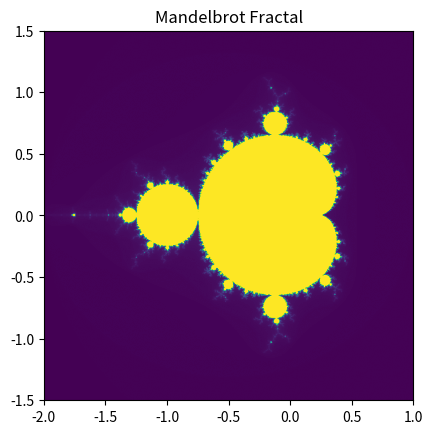

Generate this figure with matplotlib:
import numpy as np
import matplotlib.pyplot as plt

def mandelbrot(c, max_iter):
    z = c
    for n in range(max_iter):
        if abs(z) > 2:
            return n
        z = z * z + c
    return max_iter

def mandelbrot_set(xmin, xmax, ymin, ymax, width, height, max_iter):
    x = np.linspace(xmin, xmax, width)
    y = np.linspace(ymin, ymax, height)
    img = np.empty((width, height))

    for i in range(width):
        for j in range(height):
            img[i, j] = mandelbrot(x[i] + 1j * y[j], max_iter)

    return img

if __name__ == "__main__":
    xmin, xmax, ymin, ymax = -2.0, 1.0, -1.5, 1.5
    width, height = 800, 600
    max_iter = 256

    fractal = mandelbrot_set(xmin, xmax, ymin, ymax, width, height, max_iter)

    plt.imshow(fractal.T, extent=(xmin, xmax, ymin, ymax))
    plt.title("Mandelbrot Fractal")
    plt.show()

